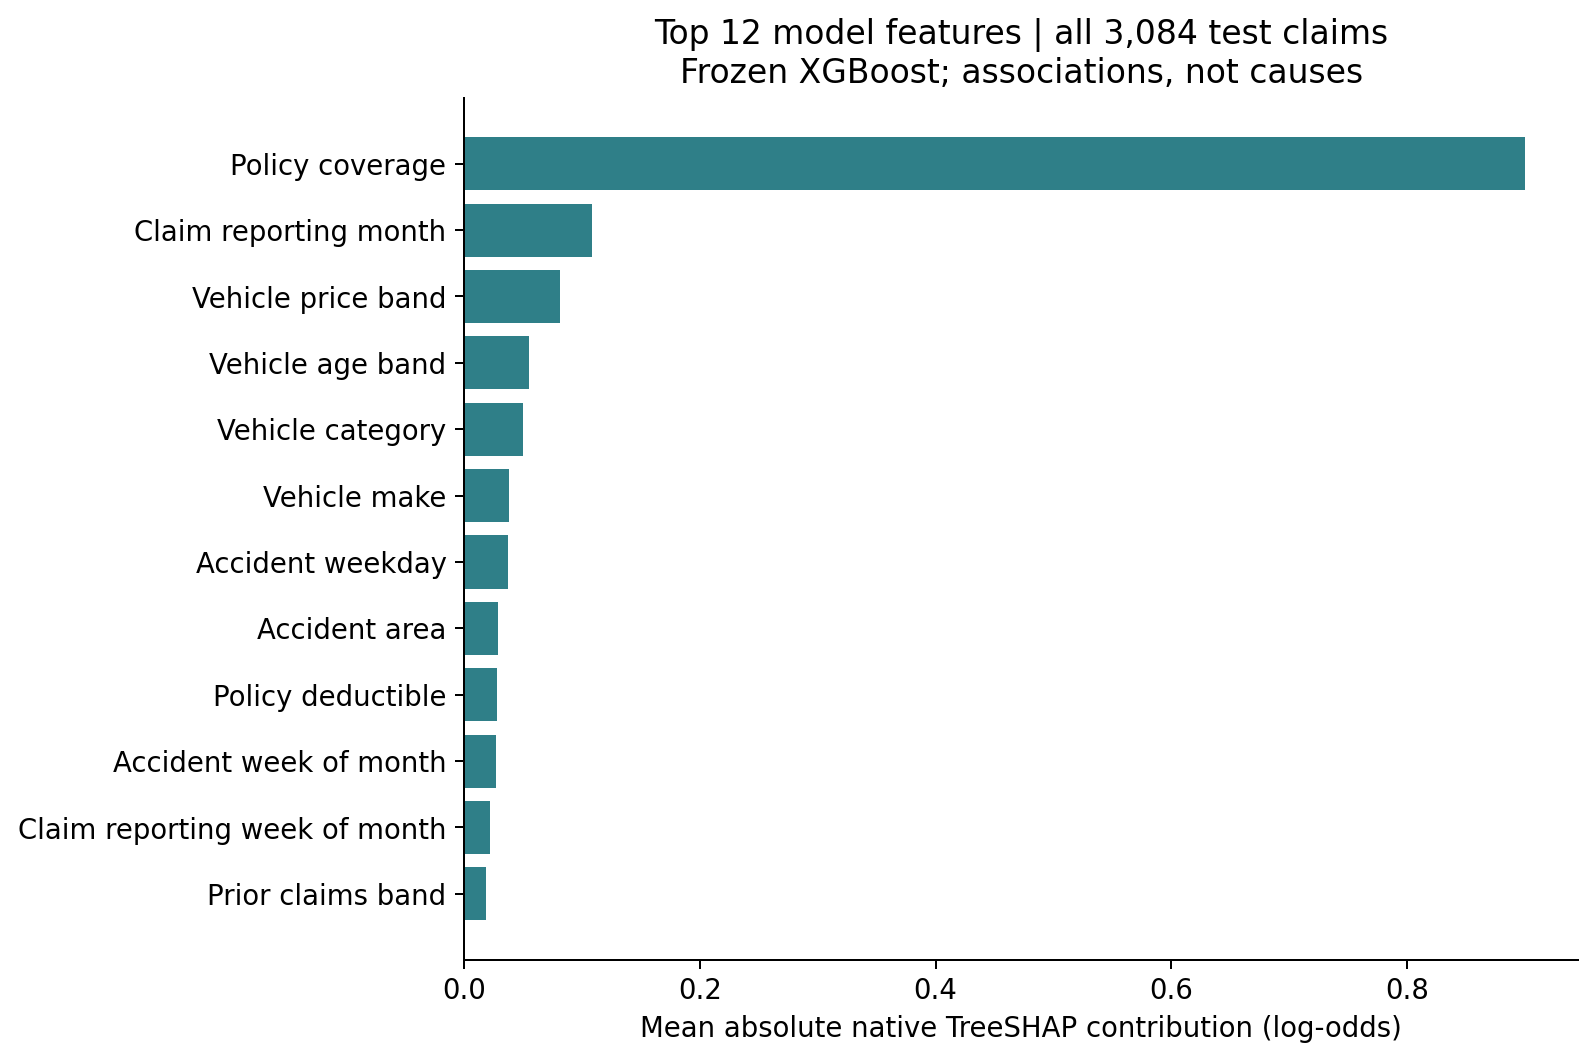

Source data for this figure (header and first rows):
feature, label, mean_absolute_log_odds
BasePolicy, Policy coverage, 0.9002
MonthClaimed, Claim reporting month, 0.1089
VehiclePrice, Vehicle price band, 0.08147
AgeOfVehicle, Vehicle age band, 0.05481
VehicleCategory, Vehicle category, 0.0497
Make, Vehicle make, 0.03825
DayOfWeek, Accident weekday, 0.03715
AccidentArea, Accident area, 0.0289
Deductible, Policy deductible, 0.02763
WeekOfMonth, Accident week of month, 0.02725
WeekOfMonthClaimed, Claim reporting week of month, 0.02164
PastNumberOfClaims, Prior claims band, 0.01889
Days_Policy_Accident, Policy-to-accident duration band, 0.009923
DriverRating, Driver rating, 0.004858
NumberOfCars, Number of cars band, 0.002724
Month, Accident month, 0.001547
DayOfWeekClaimed, Claim reporting weekday, 0.0
AgentType, Agent type, 0.0
Days_Policy_Claim, Policy-to-claim duration band, 0.0
